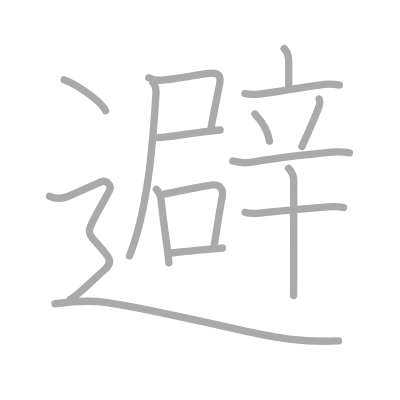
t = 0.00 s
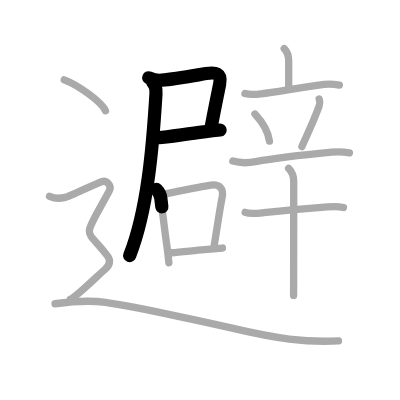
t = 3.25 s
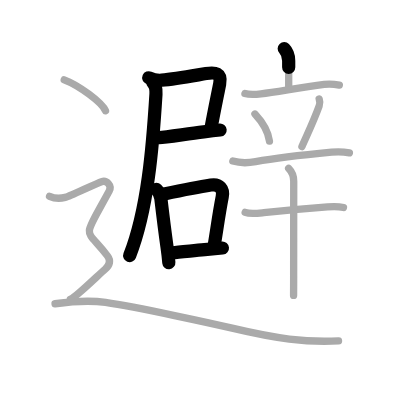
t = 6.50 s
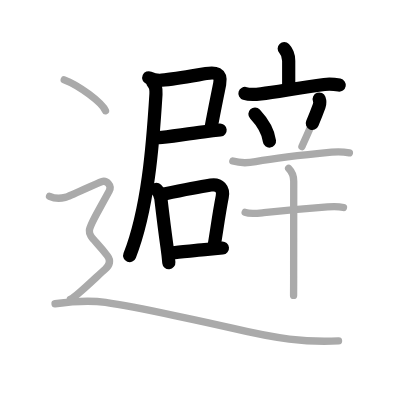
t = 9.50 s
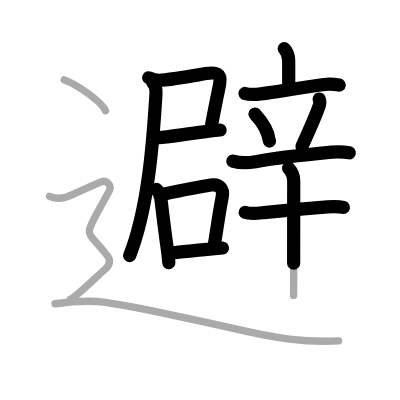
t = 12.75 s
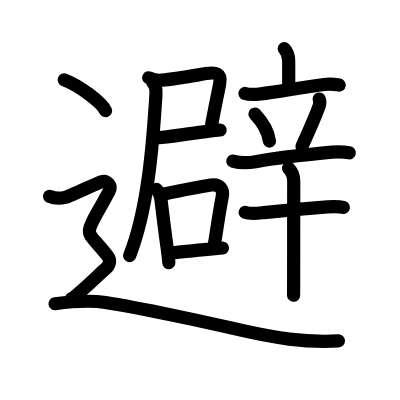
t = 16.00 s

The animated SVG that drew these frames (rendered in a browser with its animation timeline set to each time). Animation: 16 SMIL elements (animate=16); one cycle of 16.00 s.

<?xml version="1.0" standalone="no"?>
<!DOCTYPE svg PUBLIC "-//W3C//DTD SVG 1.1//EN"   "http://www.w3.org/Graphics/SVG/1.1/DTD/svg11.dtd">
<svg width="400px" height="400px"  version="1.1" xmlns="http://www.w3.org/2000/svg">
  <defs>
    <marker id="Triangle" viewBox="0 0 10 10" refX="0" refY="5" markerUnits="strokeWidth" markerWidth="3" style="stroke-opacity:0%;fill:#aaaaaa;" markerHeight="2" orient="auto">
      <path d="M 0 0 L 10 5 L 0 10 z" />
    </marker>
    
    <marker id="Arrow" viewBox="0 0 10 10" refX="5" refY="5" markerUnits="strokeWidth" markerWidth="1.8" style="stroke-opacity:0%;fill:#770000;" markerHeight="2" orient="auto">
      <path d="M 0 4 L 6 4 L 4 1 L 10 5 L 4 9 L 6 6 L 0 6 z" />
        <circle cx="5" cy="5" r="5" />
      </marker>
    
    <marker id="TriangleRed" viewBox="0 0 10 10" refX="0" refY="5" markerUnits="strokeWidth" markerWidth="3" style="stroke-opacity:0%;fill:#CC0000;" markerHeight="2" orient="auto">
      <path d="M 0 0 L 10 5 L 0 10 z" />
    </marker>
    
    <marker id="ArrowRed" viewBox="0 0 10 10" refX="5" refY="5" markerUnits="strokeWidth" markerWidth="1.8" style="stroke-opacity:0%;fill:#CC0000;" markerHeight="2" orient="auto">
      <path d="M 0 4 L 6 4 L 4 1 L 10 5 L 4 9 L 6 6 L 0 6 z" />
        <circle cx="5" cy="5" r="5" />
      </marker>
    
  </defs>
  
  <path style="fill:#ffffff; fill-opacity:100%; fill-rule:evenodd; stroke-width:0;" d="M 0 0 L 400px 0 L 400px 400px L 0 400px L 0 0" />

  <g transform="scale(3.6697247706422 3.6697247706422)">
<path style="fill:none; fill-opacity:0%; fill-rule:evenodd; stroke:#aaaaaa; stroke-opacity:100%; stroke-width: 1.5pt; stroke-linejoin:round; stroke-linecap:round;" d="M40.54 21.19c0.88 0.39 2.58 0.74 3.51 0.66c3.85-0.33 8.99-1.29 12.1-1.8c2.48-0.4 4.3-0.23 3.71 2.82c-0.56 2.88-1.47 7.19-2.33 11.87"></path>
<path style="fill:none; fill-opacity:0%; fill-rule:evenodd; stroke:#aaaaaa; stroke-opacity:100%; stroke-width: 1.5pt; stroke-linejoin:round; stroke-linecap:round;" d="M43.32 37.51c1.96-0.12 6.99-0.92 12.18-1.57c1.5-0.19 3.02-0.37 4.48-0.51"></path>
<path style="fill:none; fill-opacity:0%; fill-rule:evenodd; stroke:#aaaaaa; stroke-opacity:100%; stroke-width: 1.5pt; stroke-linejoin:round; stroke-linecap:round;" d="M41.64 22.49c0.75 0.75 0.93 1.89 0.86 3.13c-0.88 14.25-2.25 31.62-7.19 44.09"></path>
<path style="fill:none; fill-opacity:0%; fill-rule:evenodd; stroke:#aaaaaa; stroke-opacity:100%; stroke-width: 1.5pt; stroke-linejoin:round; stroke-linecap:round;" d="M42.62 51.62c0.81 0.81 1.11 1.59 1.21 2.44c0.42 3.56 0.94 7.96 1.68 13.2c0.21 1.48 0.38 2.94 0.5 4.34"></path>
<path style="fill:none; fill-opacity:0%; fill-rule:evenodd; stroke:#aaaaaa; stroke-opacity:100%; stroke-width: 1.5pt; stroke-linejoin:round; stroke-linecap:round;" d="M44.75 52.88c2.65-0.56 8.99-1.87 12.71-2.45c2.35-0.37 3.52 1.02 3.1 3.21c-0.87 4.44-1.47 8.95-2.19 13.24"></path>
<path style="fill:none; fill-opacity:0%; fill-rule:evenodd; stroke:#aaaaaa; stroke-opacity:100%; stroke-width: 1.5pt; stroke-linejoin:round; stroke-linecap:round;" d="M46.95 68.87c1.83-0.13 5.31-0.52 8.8-0.85c1.9-0.18 3.67-0.34 4.86-0.43"></path>
<path style="fill:none; fill-opacity:0%; fill-rule:evenodd; stroke:#aaaaaa; stroke-opacity:100%; stroke-width: 1.5pt; stroke-linejoin:round; stroke-linecap:round;" d="M77.45 13.25c0.98 1 1.22 1.88 1.22 3.33c0 2.33 0 4.07 0 7.14"></path>
<path style="fill:none; fill-opacity:0%; fill-rule:evenodd; stroke:#aaaaaa; stroke-opacity:100%; stroke-width: 1.5pt; stroke-linejoin:round; stroke-linecap:round;" d="M66.75 25.47c1.39 0.43 2.95 0.26 4.36 0.1c4.5-0.51 10.26-1.69 17.25-2.56c1.38-0.17 2.74-0.07 4.11 0.19"></path>
<path style="fill:none; fill-opacity:0%; fill-rule:evenodd; stroke:#aaaaaa; stroke-opacity:100%; stroke-width: 1.5pt; stroke-linejoin:round; stroke-linecap:round;" d="M69.47 31.07c2.57 2.76 3.73 5.58 3.96 7.39"></path>
<path style="fill:none; fill-opacity:0%; fill-rule:evenodd; stroke:#aaaaaa; stroke-opacity:100%; stroke-width: 1.5pt; stroke-linejoin:round; stroke-linecap:round;" d="M86.98 26.99c0.27 0.76 0.12 1.56-0.01 1.92c-1.47 4.09-3.35 7.97-4.69 11.03"></path>
<path style="fill:none; fill-opacity:0%; fill-rule:evenodd; stroke:#aaaaaa; stroke-opacity:100%; stroke-width: 1.5pt; stroke-linejoin:round; stroke-linecap:round;" d="M63.45 43.89c2.05 0.61 4.15 0.54 6.2 0.17c6.47-1.18 13.63-1.91 20.73-2.59c1.68-0.16 3.17-0.12 4.83 0.17"></path>
<path style="fill:none; fill-opacity:0%; fill-rule:evenodd; stroke:#aaaaaa; stroke-opacity:100%; stroke-width: 1.5pt; stroke-linejoin:round; stroke-linecap:round;" d="M66.81 57.87c1.37 0.54 3.59 0.23 5.07 0.07c7.35-0.78 10.41-1.05 17.37-1.58c1.51-0.11 2.87-0.18 4.35 0.17"></path>
<path style="fill:none; fill-opacity:0%; fill-rule:evenodd; stroke:#aaaaaa; stroke-opacity:100%; stroke-width: 1.5pt; stroke-linejoin:round; stroke-linecap:round;" d="M78.65 45.86c0.93 0.93 1.39 2.14 1.39 3.52c0 3.08-0.02 17.42-0.02 25.62c0 2.12-0.02 5.19-0.02 5.5"></path>
<path style="fill:none; fill-opacity:0%; fill-rule:evenodd; stroke:#aaaaaa; stroke-opacity:100%; stroke-width: 1.5pt; stroke-linejoin:round; stroke-linecap:round;" d="M17.5 21.75c3.97 1.49 10.26 6.12 11.25 8.43"></path>
<path style="fill:none; fill-opacity:0%; fill-rule:evenodd; stroke:#aaaaaa; stroke-opacity:100%; stroke-width: 1.5pt; stroke-linejoin:round; stroke-linecap:round;" d="M13.5 53.5c2.12 0.93 3.53 0.46 4.47 0.23c0.94-0.23 8.29-3.75 9.7-4.22c1.41-0.46 2.89 1.07 2.09 2.55C22.25 66 23 61.5 29.28 69.72c0.95 1.24 0.71 2.55-0.71 3.71c-1.41 1.16-7.98 7.66-9.39 8.13"></path>
<path style="fill:none; fill-opacity:0%; fill-rule:evenodd; stroke:#aaaaaa; stroke-opacity:100%; stroke-width: 1.5pt; stroke-linejoin:round; stroke-linecap:round;" d="M15 82.77c3-0.41 9.23-1.02 13.75-0.36c8.88 1.3 29.84 5.93 34.5 7.02c12 2.83 19.88 3.94 29 3.47"></path>

<path style="fill:none; fill-opacity:0%; fill-rule:evenodd; stroke:#000000; stroke-opacity:100%; stroke-width: 2.7pt; stroke-linejoin:round; stroke-linecap:round;" d="M40.54 21.19c0.88 0.39 2.58 0.74 3.51 0.66c3.85-0.33 8.99-1.29 12.1-1.8c2.48-0.4 4.3-0.23 3.71 2.82c-0.56 2.88-1.47 7.19-2.33 11.87" pathLength="100" stroke-dashoffset="100" stroke-dasharray="100 105"><animate id="dashAnim1" attributeName="stroke-dashoffset" from="100" to="0" dur="1s" calcMode="linear" fill="freeze"/></path>
<path style="fill:none; fill-opacity:0%; fill-rule:evenodd; stroke:#000000; stroke-opacity:100%; stroke-width: 2.7pt; stroke-linejoin:round; stroke-linecap:round;" d="M43.32 37.51c1.96-0.12 6.99-0.92 12.18-1.57c1.5-0.19 3.02-0.37 4.48-0.51" pathLength="100" stroke-dashoffset="100" stroke-dasharray="100 105"><animate id="dashAnim2" attributeName="stroke-dashoffset" from="100" to="0" dur="1s" calcMode="linear" begin="dashAnim1.end" fill="freeze"/></path>
<path style="fill:none; fill-opacity:0%; fill-rule:evenodd; stroke:#000000; stroke-opacity:100%; stroke-width: 2.7pt; stroke-linejoin:round; stroke-linecap:round;" d="M41.64 22.49c0.75 0.75 0.93 1.89 0.86 3.13c-0.88 14.25-2.25 31.62-7.19 44.09" pathLength="100" stroke-dashoffset="100" stroke-dasharray="100 105"><animate id="dashAnim3" attributeName="stroke-dashoffset" from="100" to="0" dur="1s" calcMode="linear" begin="dashAnim2.end" fill="freeze"/></path>
<path style="fill:none; fill-opacity:0%; fill-rule:evenodd; stroke:#000000; stroke-opacity:100%; stroke-width: 2.7pt; stroke-linejoin:round; stroke-linecap:round;" d="M42.62 51.62c0.81 0.81 1.11 1.59 1.21 2.44c0.42 3.56 0.94 7.96 1.68 13.2c0.21 1.48 0.38 2.94 0.5 4.34" pathLength="100" stroke-dashoffset="100" stroke-dasharray="100 105"><animate id="dashAnim4" attributeName="stroke-dashoffset" from="100" to="0" dur="1s" calcMode="linear" begin="dashAnim3.end" fill="freeze"/></path>
<path style="fill:none; fill-opacity:0%; fill-rule:evenodd; stroke:#000000; stroke-opacity:100%; stroke-width: 2.7pt; stroke-linejoin:round; stroke-linecap:round;" d="M44.75 52.88c2.65-0.56 8.99-1.87 12.71-2.45c2.35-0.37 3.52 1.02 3.1 3.21c-0.87 4.44-1.47 8.95-2.19 13.24" pathLength="100" stroke-dashoffset="100" stroke-dasharray="100 105"><animate id="dashAnim5" attributeName="stroke-dashoffset" from="100" to="0" dur="1s" calcMode="linear" begin="dashAnim4.end" fill="freeze"/></path>
<path style="fill:none; fill-opacity:0%; fill-rule:evenodd; stroke:#000000; stroke-opacity:100%; stroke-width: 2.7pt; stroke-linejoin:round; stroke-linecap:round;" d="M46.95 68.87c1.83-0.13 5.31-0.52 8.8-0.85c1.9-0.18 3.67-0.34 4.86-0.43" pathLength="100" stroke-dashoffset="100" stroke-dasharray="100 105"><animate id="dashAnim6" attributeName="stroke-dashoffset" from="100" to="0" dur="1s" calcMode="linear" begin="dashAnim5.end" fill="freeze"/></path>
<path style="fill:none; fill-opacity:0%; fill-rule:evenodd; stroke:#000000; stroke-opacity:100%; stroke-width: 2.7pt; stroke-linejoin:round; stroke-linecap:round;" d="M77.45 13.25c0.98 1 1.22 1.88 1.22 3.33c0 2.33 0 4.07 0 7.14" pathLength="100" stroke-dashoffset="100" stroke-dasharray="100 105"><animate id="dashAnim7" attributeName="stroke-dashoffset" from="100" to="0" dur="1s" calcMode="linear" begin="dashAnim6.end" fill="freeze"/></path>
<path style="fill:none; fill-opacity:0%; fill-rule:evenodd; stroke:#000000; stroke-opacity:100%; stroke-width: 2.7pt; stroke-linejoin:round; stroke-linecap:round;" d="M66.75 25.47c1.39 0.43 2.95 0.26 4.36 0.1c4.5-0.51 10.26-1.69 17.25-2.56c1.38-0.17 2.74-0.07 4.11 0.19" pathLength="100" stroke-dashoffset="100" stroke-dasharray="100 105"><animate id="dashAnim8" attributeName="stroke-dashoffset" from="100" to="0" dur="1s" calcMode="linear" begin="dashAnim7.end" fill="freeze"/></path>
<path style="fill:none; fill-opacity:0%; fill-rule:evenodd; stroke:#000000; stroke-opacity:100%; stroke-width: 2.7pt; stroke-linejoin:round; stroke-linecap:round;" d="M69.47 31.07c2.57 2.76 3.73 5.58 3.96 7.39" pathLength="100" stroke-dashoffset="100" stroke-dasharray="100 105"><animate id="dashAnim9" attributeName="stroke-dashoffset" from="100" to="0" dur="1s" calcMode="linear" begin="dashAnim8.end" fill="freeze"/></path>
<path style="fill:none; fill-opacity:0%; fill-rule:evenodd; stroke:#000000; stroke-opacity:100%; stroke-width: 2.7pt; stroke-linejoin:round; stroke-linecap:round;" d="M86.98 26.99c0.27 0.76 0.12 1.56-0.01 1.92c-1.47 4.09-3.35 7.97-4.69 11.03" pathLength="100" stroke-dashoffset="100" stroke-dasharray="100 105"><animate id="dashAnim10" attributeName="stroke-dashoffset" from="100" to="0" dur="1s" calcMode="linear" begin="dashAnim9.end" fill="freeze"/></path>
<path style="fill:none; fill-opacity:0%; fill-rule:evenodd; stroke:#000000; stroke-opacity:100%; stroke-width: 2.7pt; stroke-linejoin:round; stroke-linecap:round;" d="M63.45 43.89c2.05 0.61 4.15 0.54 6.2 0.17c6.47-1.18 13.63-1.91 20.73-2.59c1.68-0.16 3.17-0.12 4.83 0.17" pathLength="100" stroke-dashoffset="100" stroke-dasharray="100 105"><animate id="dashAnim11" attributeName="stroke-dashoffset" from="100" to="0" dur="1s" calcMode="linear" begin="dashAnim10.end" fill="freeze"/></path>
<path style="fill:none; fill-opacity:0%; fill-rule:evenodd; stroke:#000000; stroke-opacity:100%; stroke-width: 2.7pt; stroke-linejoin:round; stroke-linecap:round;" d="M66.81 57.87c1.37 0.54 3.59 0.23 5.07 0.07c7.35-0.78 10.41-1.05 17.37-1.58c1.51-0.11 2.87-0.18 4.35 0.17" pathLength="100" stroke-dashoffset="100" stroke-dasharray="100 105"><animate id="dashAnim12" attributeName="stroke-dashoffset" from="100" to="0" dur="1s" calcMode="linear" begin="dashAnim11.end" fill="freeze"/></path>
<path style="fill:none; fill-opacity:0%; fill-rule:evenodd; stroke:#000000; stroke-opacity:100%; stroke-width: 2.7pt; stroke-linejoin:round; stroke-linecap:round;" d="M78.65 45.86c0.93 0.93 1.39 2.14 1.39 3.52c0 3.08-0.02 17.42-0.02 25.62c0 2.12-0.02 5.19-0.02 5.5" pathLength="100" stroke-dashoffset="100" stroke-dasharray="100 105"><animate id="dashAnim13" attributeName="stroke-dashoffset" from="100" to="0" dur="1s" calcMode="linear" begin="dashAnim12.end" fill="freeze"/></path>
<path style="fill:none; fill-opacity:0%; fill-rule:evenodd; stroke:#000000; stroke-opacity:100%; stroke-width: 2.7pt; stroke-linejoin:round; stroke-linecap:round;" d="M17.5 21.75c3.97 1.49 10.26 6.12 11.25 8.43" pathLength="100" stroke-dashoffset="100" stroke-dasharray="100 105"><animate id="dashAnim14" attributeName="stroke-dashoffset" from="100" to="0" dur="1s" calcMode="linear" begin="dashAnim13.end" fill="freeze"/></path>
<path style="fill:none; fill-opacity:0%; fill-rule:evenodd; stroke:#000000; stroke-opacity:100%; stroke-width: 2.7pt; stroke-linejoin:round; stroke-linecap:round;" d="M13.5 53.5c2.12 0.93 3.53 0.46 4.47 0.23c0.94-0.23 8.29-3.75 9.7-4.22c1.41-0.46 2.89 1.07 2.09 2.55C22.25 66 23 61.5 29.28 69.72c0.95 1.24 0.71 2.55-0.71 3.71c-1.41 1.16-7.98 7.66-9.39 8.13" pathLength="100" stroke-dashoffset="100" stroke-dasharray="100 105"><animate id="dashAnim15" attributeName="stroke-dashoffset" from="100" to="0" dur="1s" calcMode="linear" begin="dashAnim14.end" fill="freeze"/></path>
<path style="fill:none; fill-opacity:0%; fill-rule:evenodd; stroke:#000000; stroke-opacity:100%; stroke-width: 2.7pt; stroke-linejoin:round; stroke-linecap:round;" d="M15 82.77c3-0.41 9.23-1.02 13.75-0.36c8.88 1.3 29.84 5.93 34.5 7.02c12 2.83 19.88 3.94 29 3.47" pathLength="100" stroke-dashoffset="100" stroke-dasharray="100 105"><animate id="dashAnim16" attributeName="stroke-dashoffset" from="100" to="0" dur="1s" calcMode="linear" begin="dashAnim15.end" fill="freeze"/></path>

</g>

</svg>  
          
